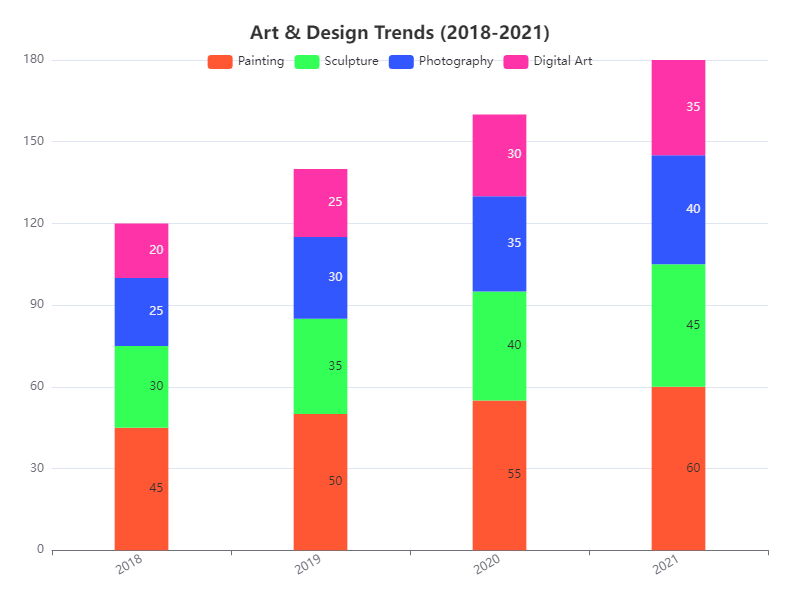

Source data for this figure (header and first rows):
Category, 2018, 2019, 2020, 2021
Painting, 45, 50, 55, 60
Sculpture, 30, 35, 40, 45
Photography, 25, 30, 35, 40
Digital Art, 20, 25, 30, 35
